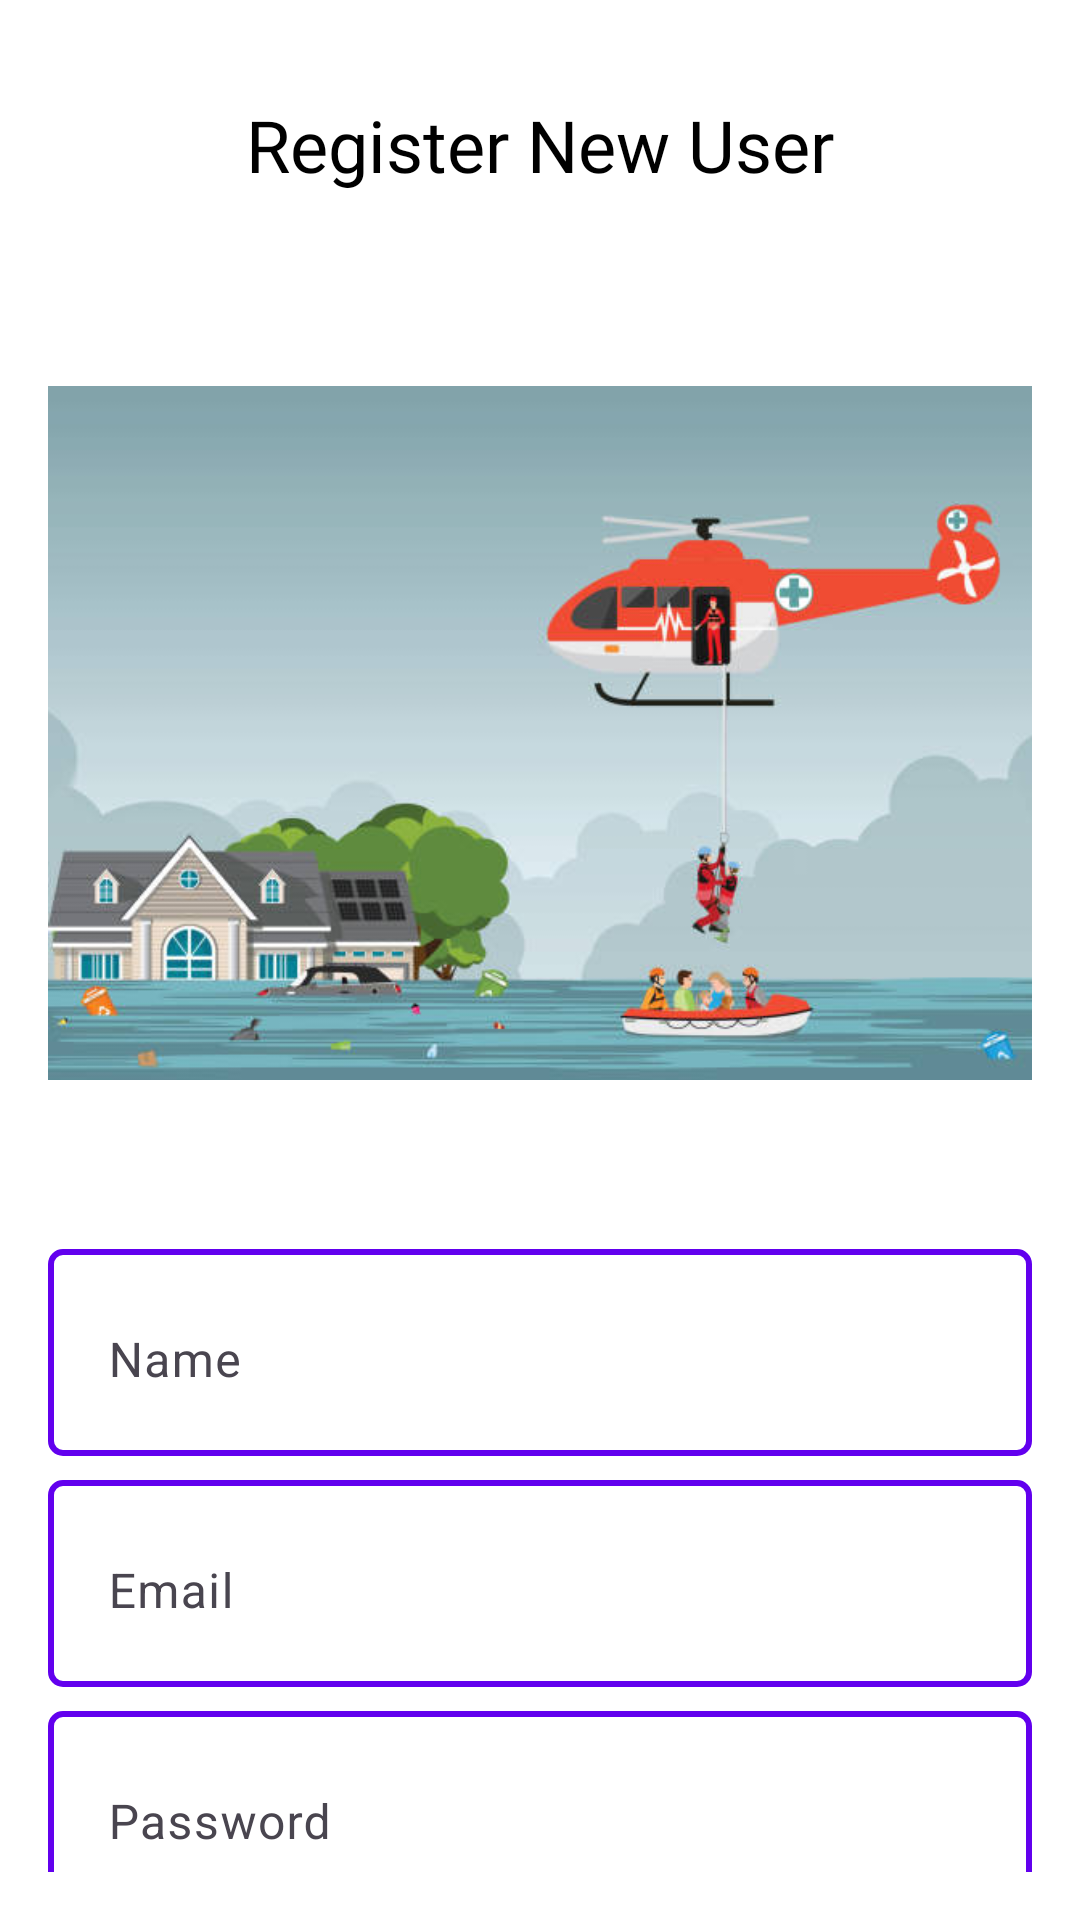

Reconstruct the res/layout file that produces this screen, plus the resources it refers to.
<!-- AndroidManifest.xml: application theme Theme.Demouiview -->
<!-- res/layout/activity_register.xml -->
<?xml version="1.0" encoding="utf-8"?>
<androidx.constraintlayout.widget.ConstraintLayout xmlns:android="http://schemas.android.com/apk/res/android"
    xmlns:app="http://schemas.android.com/apk/res-auto"
    xmlns:tools="http://schemas.android.com/tools"
    android:layout_width="match_parent"
    android:layout_height="match_parent"
    android:padding="16dp"
    android:background="@android:color/white"
    tools:context=".RegisterActivity">

    <TextView
        android:id="@+id/registerHeading"
        android:layout_width="wrap_content"
        android:layout_height="wrap_content"
        android:text="Register New User"
        android:textSize="24sp"
        android:textColor="@color/black"
        android:fontFamily="@font/roboto_medium"
        android:layout_marginTop="16dp"
        app:layout_constraintTop_toTopOf="parent"
        app:layout_constraintStart_toStartOf="parent"
        app:layout_constraintEnd_toEndOf="parent" />

    <ImageView
        android:id="@+id/registerImage"
        android:layout_width="0dp"
        android:layout_height="0dp"
        android:src="@drawable/login_image1"
        android:contentDescription="@string/login_image_desc"
        app:layout_constraintTop_toBottomOf="@id/registerHeading"
        app:layout_constraintBottom_toTopOf="@id/nameInputLayout"
        app:layout_constraintStart_toStartOf="parent"
        app:layout_constraintEnd_toEndOf="parent"
        app:layout_constraintDimensionRatio="W,1:1"
        android:layout_marginTop="16dp" />

    <com.google.android.material.textfield.TextInputLayout
        android:id="@+id/nameInputLayout"
        android:layout_width="0dp"
        android:layout_height="wrap_content"
        android:layout_marginTop="8dp"
        app:layout_constraintTop_toBottomOf="@id/registerImage"
        app:layout_constraintStart_toStartOf="parent"
        app:layout_constraintEnd_toEndOf="parent"
        app:boxBackgroundMode="outline"
        android:padding="4dp"
        app:boxStrokeColor="@color/purple_500"
        app:boxStrokeWidth="2dp"
        android:background="@drawable/bottom_border">

        <com.google.android.material.textfield.TextInputEditText
            android:id="@+id/nameEditText"
            android:layout_width="match_parent"
            android:layout_height="wrap_content"
            android:hint="Name"
            android:textColor="@color/black"
            android:background="@android:color/white" />
    </com.google.android.material.textfield.TextInputLayout>

    <com.google.android.material.textfield.TextInputLayout
        android:id="@+id/emailInputLayout"
        android:layout_width="0dp"
        android:layout_height="wrap_content"
        android:layout_marginTop="8dp"
        app:layout_constraintTop_toBottomOf="@id/nameInputLayout"
        app:layout_constraintStart_toStartOf="parent"
        app:layout_constraintEnd_toEndOf="parent"
        app:boxBackgroundMode="outline"
        android:padding="4dp"
        app:boxStrokeColor="@color/purple_500"
        app:boxStrokeWidth="2dp"
        android:background="@drawable/bottom_border">

        <com.google.android.material.textfield.TextInputEditText
            android:id="@+id/emailEditText"
            android:layout_width="match_parent"
            android:layout_height="wrap_content"
            android:hint="Email"
            android:textColor="@color/black"
            android:background="@android:color/white"
            android:inputType="textEmailAddress" />
    </com.google.android.material.textfield.TextInputLayout>

    <com.google.android.material.textfield.TextInputLayout
        android:id="@+id/passwordInputLayout"
        android:layout_width="0dp"
        android:layout_height="wrap_content"
        android:layout_marginTop="8dp"
        app:layout_constraintTop_toBottomOf="@id/emailInputLayout"
        app:layout_constraintStart_toStartOf="parent"
        app:layout_constraintEnd_toEndOf="parent"
        app:boxBackgroundMode="outline"
        android:padding="4dp"
        app:boxStrokeColor="@color/purple_500"
        app:boxStrokeWidth="2dp"
        android:background="@drawable/bottom_border">

        <com.google.android.material.textfield.TextInputEditText
            android:id="@+id/passwordEditText"
            android:layout_width="match_parent"
            android:layout_height="wrap_content"
            android:hint="Password"
            android:textColor="@color/black"
            android:background="@android:color/white"
            android:inputType="textPassword" />
    </com.google.android.material.textfield.TextInputLayout>

    <com.google.android.material.button.MaterialButton
        android:id="@+id/registerButton"
        android:layout_width="0dp"
        android:layout_height="wrap_content"
        android:text="Register"
        android:textColor="@android:color/white"
        android:backgroundTint="@color/purple_500"
        android:layout_marginTop="16dp"
        app:layout_constraintTop_toBottomOf="@id/passwordInputLayout"
        app:layout_constraintStart_toStartOf="parent"
        app:layout_constraintEnd_toEndOf="parent"
        app:cornerRadius="8dp" />

</androidx.constraintlayout.widget.ConstraintLayout>
<!-- resources referenced by this layout -->
<resources>
  <color name="black">#FF000000</color>
  <color name="purple_500">#6200EE</color>
  <!-- drawable bottom_border (drawable) -->
  <?xml version="1.0" encoding="utf-8"?>
  <shape xmlns:android="http://schemas.android.com/apk/res/android">
      <solid android:color="@android:color/white" />
      <corners android:radius="4dp" />
      <stroke
          android:color="@color/purple_500"
          android:width="2dp" />
  </shape>
  <!-- drawable login_image1: png bitmap (drawable, 154803 bytes) -->
  <string name="login_image_desc">Login screen image with logo or illustration</string>
  <style name="Theme.Demouiview" parent="Base.Theme.Demouiview" />
  <style name="Base.Theme.Demouiview" parent="Theme.Material3.DayNight.NoActionBar">
          
          
      </style>
</resources>
